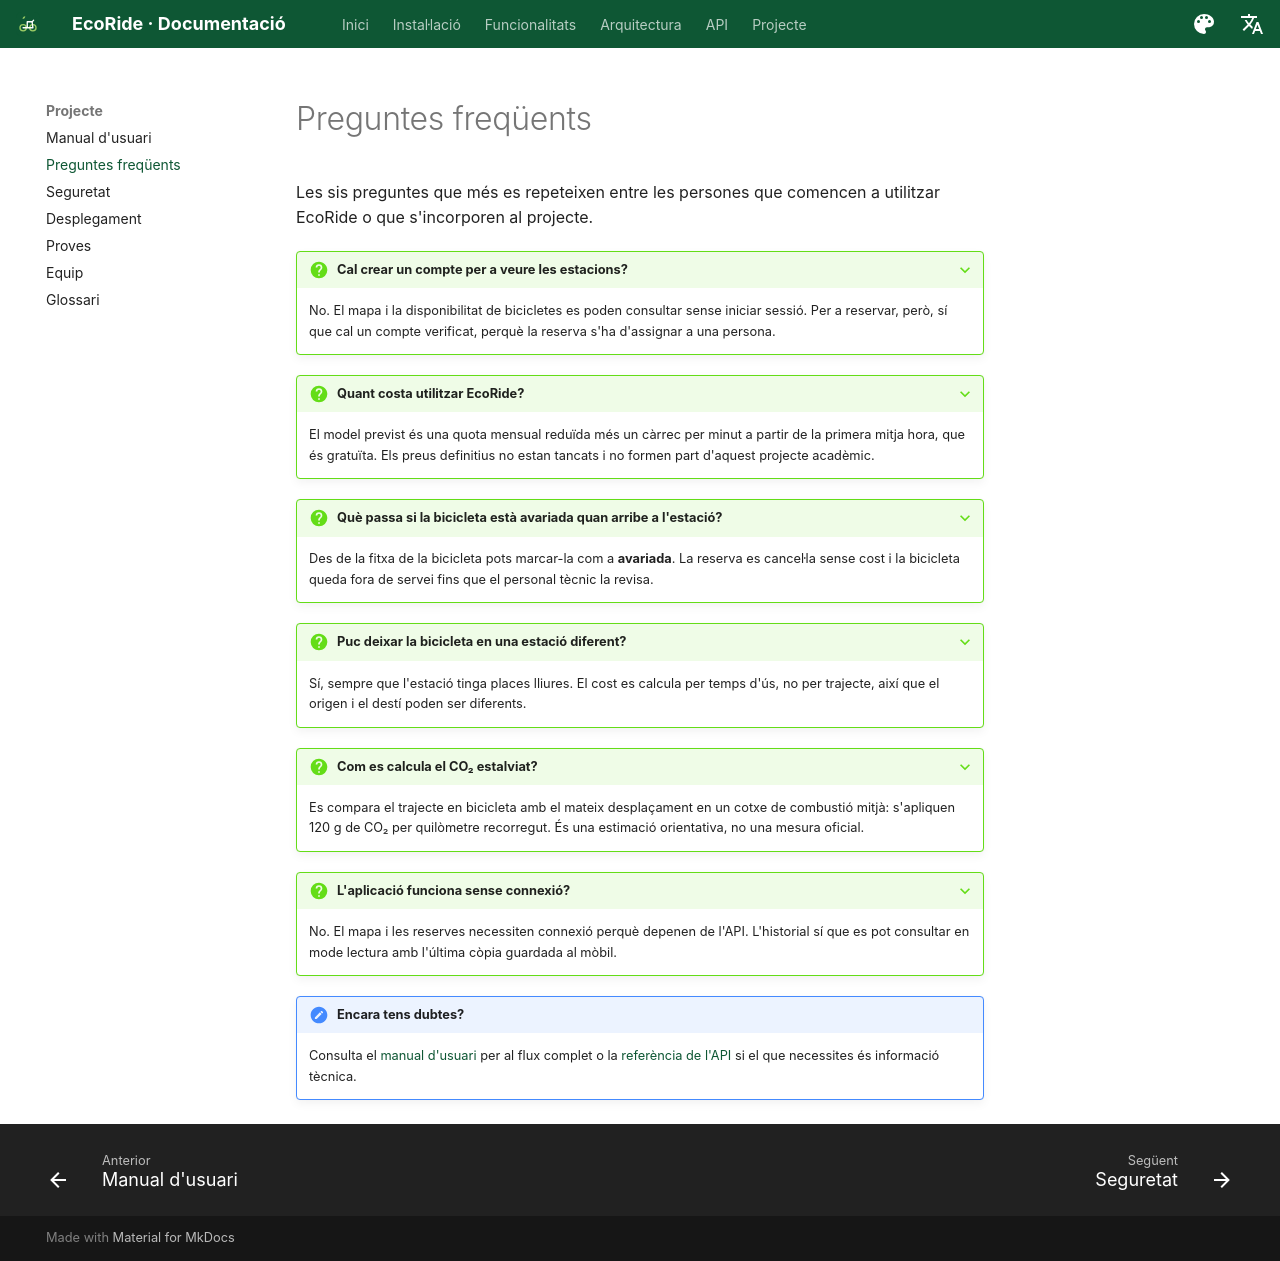

repository: Asiercode-max/EcoRide_Aaron_Asier · page: faq/index.html · generator: mkdocs

# Preguntes freqüents

Les sis preguntes que més es repeteixen entre les persones que comencen a utilitzar EcoRide o que s'incorporen al projecte.

???+ question "Cal crear un compte per a veure les estacions?"
    No. El mapa i la disponibilitat de bicicletes es poden consultar sense iniciar sessió. Per a reservar, però, sí que cal un compte verificat, perquè la reserva s'ha d'assignar a una persona.

???+ question "Quant costa utilitzar EcoRide?"
    El model previst és una quota mensual reduïda més un càrrec per minut a partir de la primera mitja hora, que és gratuïta. Els preus definitius no estan tancats i no formen part d'aquest projecte acadèmic.

???+ question "Què passa si la bicicleta està avariada quan arribe a l'estació?"
    Des de la fitxa de la bicicleta pots marcar-la com a **avariada**. La reserva es cancel·la sense cost i la bicicleta queda fora de servei fins que el personal tècnic la revisa.

???+ question "Puc deixar la bicicleta en una estació diferent?"
    Sí, sempre que l'estació tinga places lliures. El cost es calcula per temps d'ús, no per trajecte, així que el origen i el destí poden ser diferents.

???+ question "Com es calcula el CO₂ estalviat?"
    Es compara el trajecte en bicicleta amb el mateix desplaçament en un cotxe de combustió mitjà: s'apliquen 120 g de CO₂ per quilòmetre recorregut. És una estimació orientativa, no una mesura oficial.

???+ question "L'aplicació funciona sense connexió?"
    No. El mapa i les reserves necessiten connexió perquè depenen de l'API. L'historial sí que es pot consultar en mode lectura amb l'última còpia guardada al mòbil.

!!! note "Encara tens dubtes?"
    Consulta el [manual d'usuari](manual-usuari.md) per al flux complet o la [referència de l'API](api.md) si el que necessites és informació tècnica.
